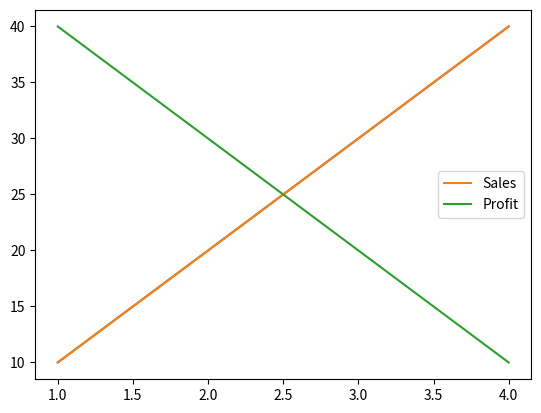

The script that saved this image:
import matplotlib.pyplot as plt

x = [1, 2, 3, 4]
y1 = [10, 20, 30, 40]
y2 = [40, 30, 20, 10]
plt.plot(x, y1)

plt.plot(x, y1, label="Sales")
plt.plot(x, y2, label="Profit")
plt.legend()
plt.show()
